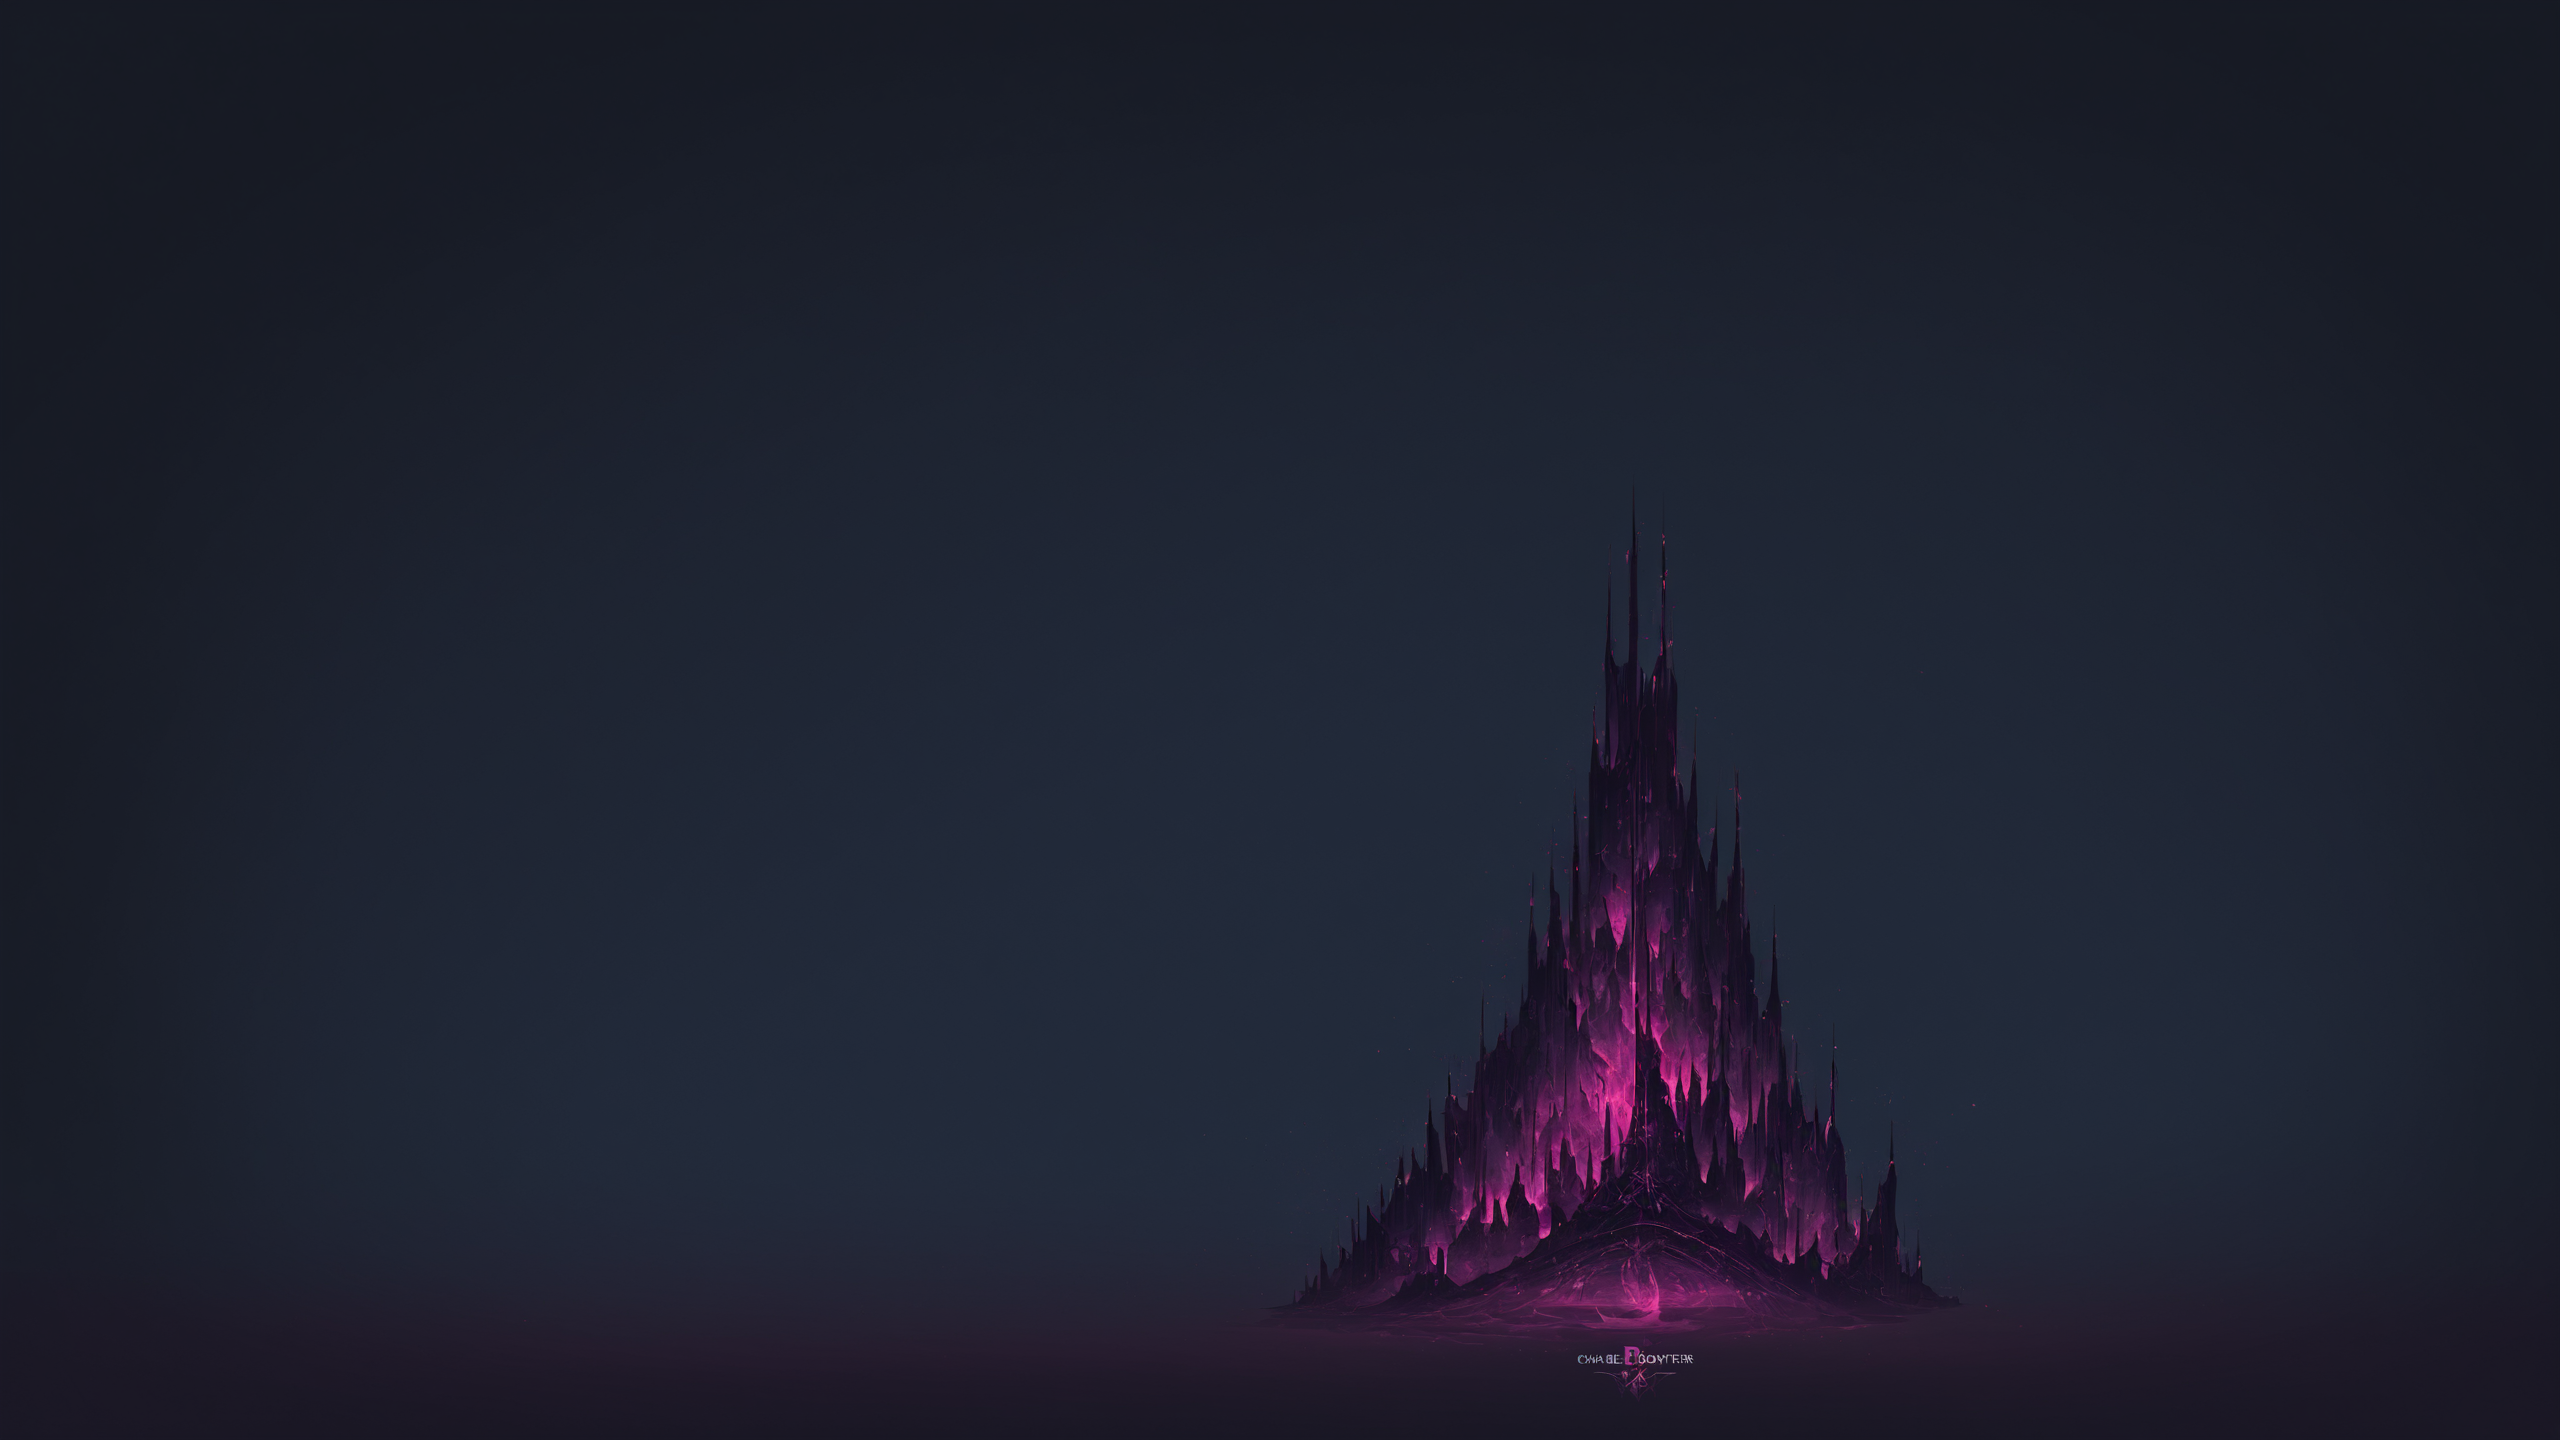
Generation parameters embedded in this image by AUTOMATIC1111 Stable Diffusion web UI or a fork of it (Forge, ...) (PNG 'parameters' text chunk):
chillout, minimal, calm, dark colors, abstract, small centered composition, product shot, plain background, wallpaper art, in the center is an image of an exquisite ("The Tower of The fallen":1.1) , soft focus, by Charlie Bowater, Alex Petruk (APe) , Corporate Punk, ultra high res, tiny, product photo, asymmetrical, Background uninspired, Uninspired, Mediocre color, Dim illumination
Negative prompt: dynamic, action, (cluttered background:1.3), moody, night, monochromatic, washed out, bright, sunny, light, vibrant, colorful, historical, traditional, (photograph:1.3), realism, (photorealism:1.3), modern, ordinary, mundane, simple, monochrome, portrait, painting, camera, anime, cartoon, sketch, 3d, render, illustration, amateurish, sloppy, unattractive, bokeh, blurry, blur, text, watermark
Steps: 35, Sampler: dpmpp_3m_sde_gpu_karras, CFG Scale: 5.0, Seed: 177030738652799, Size: 2560x1440, Model: BAM_v2.fp16.safetensors, Model hash: 3d8a7f1fb5, Hashes: {"model": "3d8a7f1fb5"}, Batch index: 1, Batch size: 2